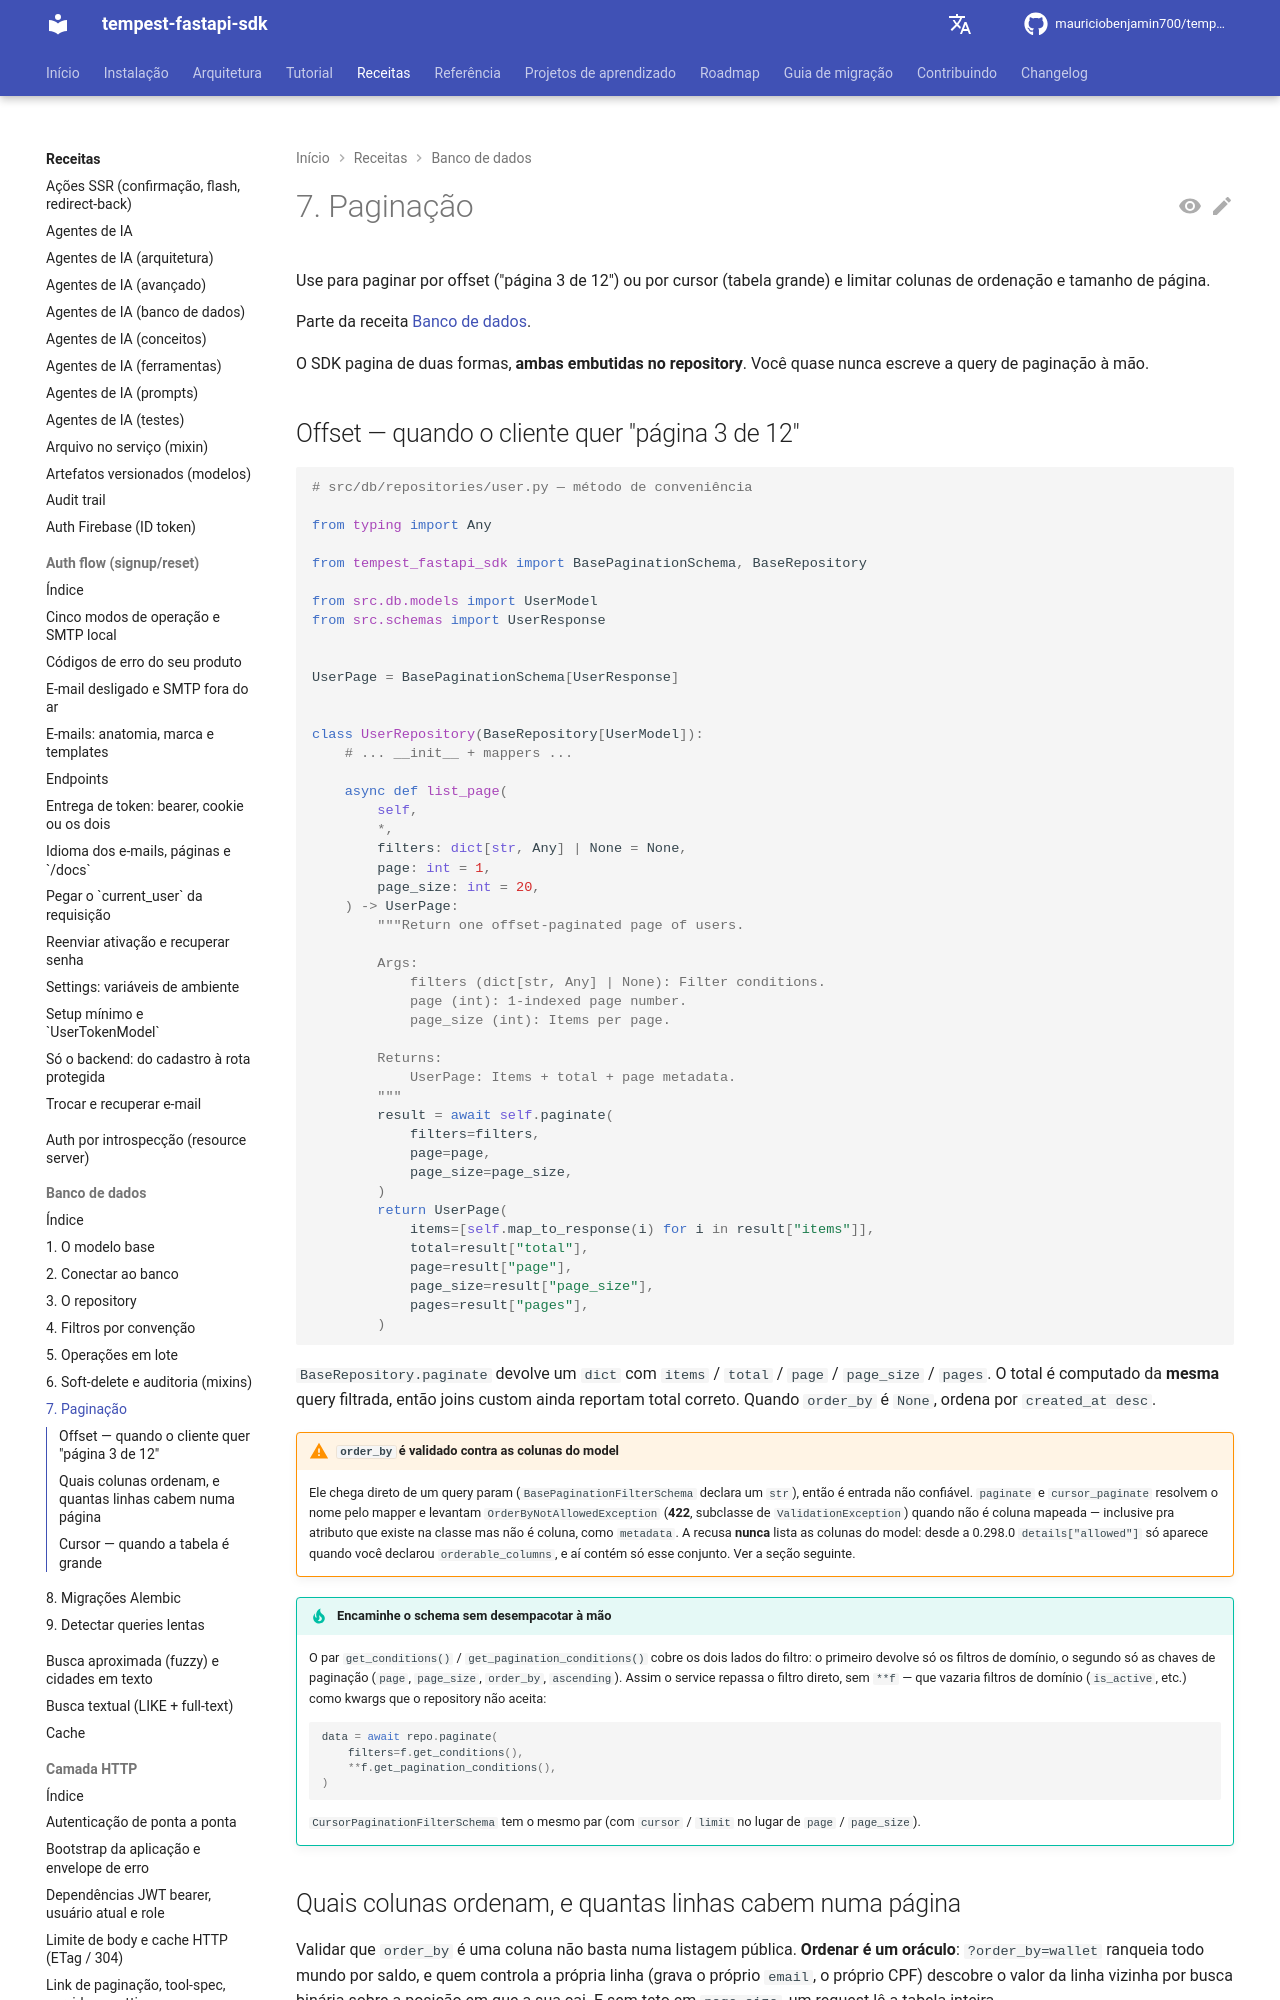

repository: mauriciobenjamin700/tempest-fastapi-sdk · page: recipes/database/pagination/index.html · generator: mkdocs

---
description: "Use para paginar no repository por offset (página 3 de 12) ou por cursor (tabela grande) e limitar colunas de ordenação e tamanho de página."
---

# 7. Paginação

Use para paginar por offset ("página 3 de 12") ou por cursor (tabela grande) e limitar colunas de ordenação e tamanho de página.

Parte da receita [Banco de dados](../database.md).

O SDK pagina de duas formas, **ambas embutidas no repository**. Você
quase nunca escreve a query de paginação à mão.

## Offset — quando o cliente quer "página 3 de 12"

```python
# src/db/repositories/user.py — método de conveniência

from typing import Any

from tempest_fastapi_sdk import BasePaginationSchema, BaseRepository

from src.db.models import UserModel
from src.schemas import UserResponse


UserPage = BasePaginationSchema[UserResponse]


class UserRepository(BaseRepository[UserModel]):
    # ... __init__ + mappers ...

    async def list_page(
        self,
        *,
        filters: dict[str, Any] | None = None,
        page: int = 1,
        page_size: int = 20,
    ) -> UserPage:
        """Return one offset-paginated page of users.

        Args:
            filters (dict[str, Any] | None): Filter conditions.
            page (int): 1-indexed page number.
            page_size (int): Items per page.

        Returns:
            UserPage: Items + total + page metadata.
        """
        result = await self.paginate(
            filters=filters,
            page=page,
            page_size=page_size,
        )
        return UserPage(
            items=[self.map_to_response(i) for i in result["items"]],
            total=result["total"],
            page=result["page"],
            page_size=result["page_size"],
            pages=result["pages"],
        )
```

`BaseRepository.paginate` devolve um `dict` com `items` / `total` /
`page` / `page_size` / `pages`. O total é computado da **mesma** query
filtrada, então joins custom ainda reportam total correto. Quando
`order_by` é `None`, ordena por `created_at desc`.

!!! warning "`order_by` é validado contra as colunas do model"
    Ele chega direto de um query param (`BasePaginationFilterSchema` declara um
    `str`), então é entrada não confiável. `paginate` e `cursor_paginate`
    resolvem o nome pelo mapper e levantam `OrderByNotAllowedException`
    (**422**, subclasse de `ValidationException`) quando não é coluna mapeada —
    inclusive pra atributo que existe na classe mas não é coluna, como
    `metadata`. A recusa **nunca** lista as colunas do model: desde a 0.298.0
    `details["allowed"]` só aparece quando você declarou `orderable_columns`,
    e aí contém só esse conjunto. Ver a seção seguinte.

!!! tip "Encaminhe o schema sem desempacotar à mão"
    O par `get_conditions()` / `get_pagination_conditions()` cobre os dois
    lados do filtro: o primeiro devolve só os filtros de domínio, o segundo
    só as chaves de paginação (`page`, `page_size`, `order_by`,
    `ascending`). Assim o service repassa o filtro direto, sem `**f` — que
    vazaria filtros de domínio (`is_active`, etc.) como kwargs que o
    repository não aceita:

    ```python
    data = await repo.paginate(
        filters=f.get_conditions(),
        **f.get_pagination_conditions(),
    )
    ```

    `CursorPaginationFilterSchema` tem o mesmo par (com `cursor` / `limit`
    no lugar de `page` / `page_size`).
